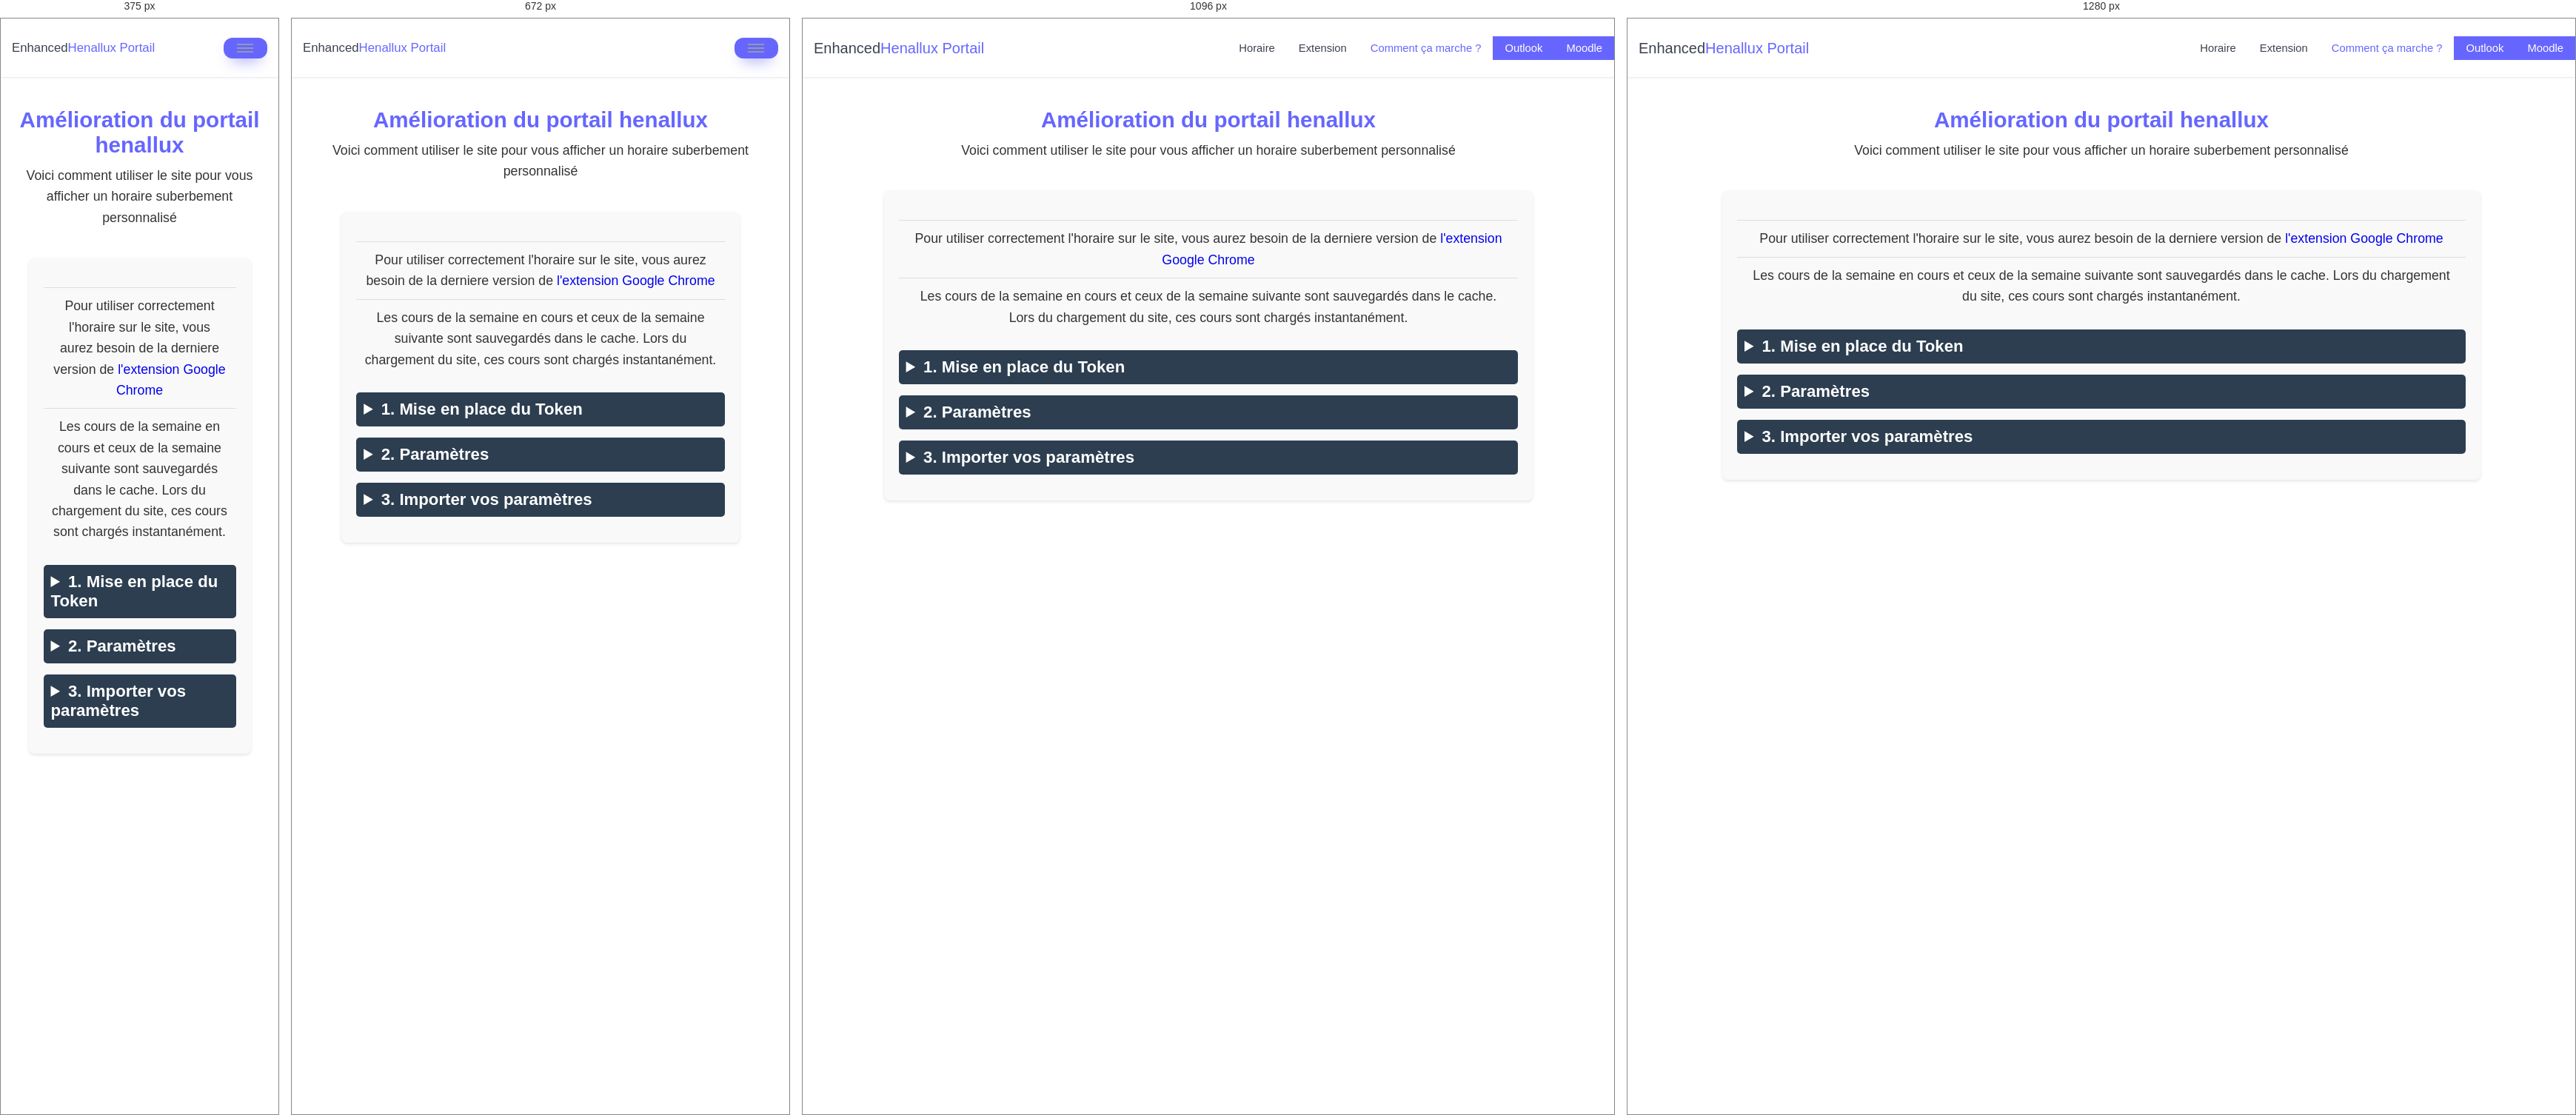
Rendered at 375 px, 672 px, 1096 px and 1280 px, left to right.

<!-- file: commentCaMarche.html -->
<!DOCTYPE html>
<html lang="en">
<head>
    <meta charset="UTF-8">
    <meta name="viewport"
          content="width=device-width, user-scalable=no, initial-scale=1.0, maximum-scale=1.0, minimum-scale=1.0">
    <meta http-equiv="X-UA-Compatible" content="ie=edge">
    <title>Title</title>
    <link rel="stylesheet" href="css/style.css">
    <link rel="stylesheet" href="css/presentation.css">
    <link rel="icon" href="images/logo.png">
    <title>Enhanced Henallux Portail</title>
</head>
<body>
<nav class="navbar">
    <div class="container container-large">
        <div class="settings-container">
            <div class="navbar-header">
                <button class="navbar-toggler" data-toggle="open-navbar1">
                    <span></span>
                    <span></span>
                    <span></span>
                </button>
                <a href="#">
                    <h4>Enhanced<span>Henallux Portail</span></h4>
                </a>
            </div>
        </div>
        <div class="navbar-menu" id="open-navbar1">
            <ul class="navbar-nav">
                <li><a href="/">Horaire</a></li>
                <li><a href="extension.html">Extension</a></li>
                <li class="active"><a href="commentCaMarche.html">Comment ça marche ?</a></li>
                <li class="externLink"><a href="https://outlook.office.com/mail/" target="_blank">Outlook</a></li>
                <li class="externLink"><a href="https://moodle.henallux.be/my/" target="_blank">Moodle</a></li>
            </ul>
        </div>
    </div>
</nav>

<div class="presentation">
    <h1>Amélioration du portail henallux</h1>
    <p>Voici comment utiliser le site pour vous afficher un horaire suberbement personnalisé</p>
</div>

<div class="installation-steps">

    <div class="download-link">
        <p>Pour utiliser correctement l'horaire sur le site, vous aurez besoin de la derniere version de <a href="/extension.html">l'extension Google Chrome</a></p>
        <p>Les cours de la semaine en cours et ceux de la semaine suivante sont sauvegardés dans le cache. Lors du chargement du site, ces cours sont chargés instantanément.</p>
    </div>

    <details>
        <summary>
            1. Mise en place du Token
        </summary>
        <h2>1.1 Ouvrez le <a href="https://portail.henallux.be">Portail Henallux</a></h2>
        <h2>1.2 Copier le Token en cliquant sur le bouton <strong>RECUPERER LE TOKEN</strong></h2>
        <img src="images/steps/steps_presentation.png" alt="token">
        <h2>1.3 Ouvrez les paramètres sur le site depuis <a href="/">la page de l'horaire</a></h2>
        <p>Sur PC</p>
        <img src="images/steps/steps_settings1.png" alt="settings1">
        <p>Sur Mobile</p>
        <img src="images/steps/steps_settings2.png" alt="settings2">
        <h2>1.4 Copier le token et appuyer sur <strong>Valider le token</strong></h2>
        <img src="images/steps/steps_token.png" alt="token">
    </details>

    <details>
        <summary>
            2. Paramètres
        </summary>
        <h2>La personnalisations de l'horaire fonctionne comme avec l'extension. Voir la section Utilisation de la page extension</h2>
    </details>

    <details>
        <summary>
            3. Importer vos paramètres
        </summary>
        <p>Si vous utilisez déjà l'extension Google Chrome, vous pouvez transférer vos paramètres en cliquant sur le bouton <strong>Exporter les paramètres</strong> au-dessus de l'horaire dans le portail Henallux.</p>
        <img src="images/steps/steps_presentation.png" alt="token">
        <p>Pour importer sur le site, allez dans les paramètres et copiez-les dans la section adéquate puis appuyez sur le bouton pour importer les paramètres.</p>
        <img src="images/steps/steps_import.png" alt="import">
    </details>
</div>

</body>
<script src="js/navbar.js"></script>
</html>

/* @media block from css/style.css */
@media (max-width: 768px) {
    .navbar,
    .navbar > .container {
        display: block;
    }
}

/* @media block from css/style.css */
@media (max-width: 768px) {
    .navbar
    {
        padding: 1rem 0;
    }

    .navbar .
}

/* @media block from css/style.css */
@media (min-width: 576px)
{
    .navbar .container
    {
        /* max-width: 540px; */
    }
}

/* @media block from css/style.css */
@media (min-width: 768px) {
    .navbar .container {
        /* max-width: 720px; */
    }
}

/* @media block from css/style.css */
@media (min-width: 992px) {
    .navbar .container {
        /* max-width: 960px; */
    }
}

/* @media block from css/style.css */
@media (min-width: 1200px) {
    .navbar .container {
        /* max-width: 1140px; */
    }
}

/* @media block from css/style.css */
@media (max-width: 768px) {
    .navbar .navbar-header {
        width: 100%;
        display: flex;
        align-items: center;
        justify-content: space-between;
        flex-direction: row-reverse;
    }
}

/* @media block from css/style.css */
@media (max-width: 768px) {
    .navbar .navbar-header .navbar-toggler {
        display: block;
        margin-left: auto;
        width: 59px;
    }
}

/* @media block from css/style.css */
@media (max-width: 768px) {
    .navbar .navbar-menu {
        display: none;
        text-align: center;
    }
}

/* @media block from css/style.css */
@media (max-width: 768px) {
    .navbar .navbar-menu.active
    {
        background-color: white;
        z-index: 1005;
        font-size: 1.5rem;
        display: block;
        position: absolute;
        top:54px;
        left: 0;
        right: 0;
        margin: auto;
    }
}

/* @media block from css/style.css */
@media (max-width: 768px)
{
    #settingsBurger
    {
        display: block;
    }
}

/* @media block from css/style.css */
@media (max-width: 768px)
{
    #settings
    {
        display: none;
    }

    .container-large
    {
        top: 10px
    }
}

/* @media block from css/style.css */
@media (max-width: 768px) {
    .navbar .navbar-menu .navbar-nav {
        width: 100%;
        display: block;
        border-top: 1px solid #EEE;
        margin-top: 1rem;
    }
}

/* @media block from css/style.css */
@media (max-width: 930px)
{
    .navbar .navbar-menu .navbar-nav > li > a
    {
        padding: 0.5rem 0.5rem;
        font-size: 11px;
    }
}

/* @media block from css/style.css */
@media (max-width: 768px) {
    .navbar .navbar-menu .navbar-nav > li > a {
        border-bottom: 1px solid #eceef3;
        font-size: 20px;
    }
}

/* @media block from css/style.css */
@media (max-width: 768px) {
    .navbar .navbar-menu .navbar-nav .navbar-dropdown .dropdown {
        position: relative;
        box-shadow: none;
    }
}

/* @media block from css/style.css */
@media (max-width: 768px) {
    .navbar .navbar-header h4 {
        font-size: 1.05rem;
    }
}

/* @media block from css/style.css */
@media (max-width: 768px)
{
    .externLink a
    {
        background-color: transparent;
        color: black !important;
    }

    .externLink a:hover {
        background-color: #66f;
        color: white;
    }
}